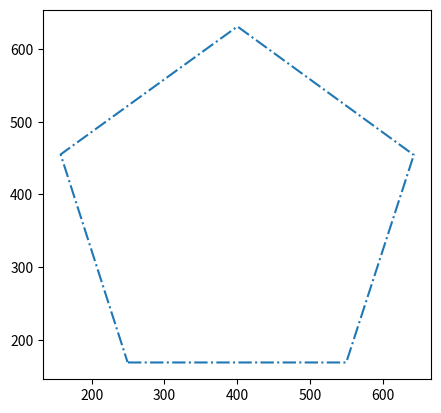

Python code for this plot:
WIDTH, HEIGHT = 800, 800

def split(a, n):
    k, m = divmod(len(a), n)
    return (a[i*k+min(i, m):(i+1)*k+min(i+1, m)] for i in range(n))

def shape(widther, heighter, points):
    angle = 360
    x = [0]
    y = [0]
    angle = np.linspace(0,2*3.14,points+1)
    

    separation = list(split(range(chunk_size), points))


    for i in range(0,points):
        
        x = x + list(np.cos(angle[i])*np.linspace(0,widther,len(separation[i]))+x[-1])
        y = y + list(np.sin(angle[i])*np.linspace(0,heighter,len(separation[i]))+y[-1])
    
    return [np.array(x)-(np.max(x)+np.min(x))/2+WIDTH/2,np.array(y)-(np.max(y)+np.min(y))/2+HEIGHT/2]


import numpy as np
import matplotlib.pyplot as plt
chunk_size = 1024

signal = np.array(shape(300,300,5))


print(len(signal[0]))

fig = plt.figure()
ax = fig.add_subplot()
plt.plot(signal[0],signal[1],'-.')
ax.set_aspect('equal', adjustable='box')
plt.show()